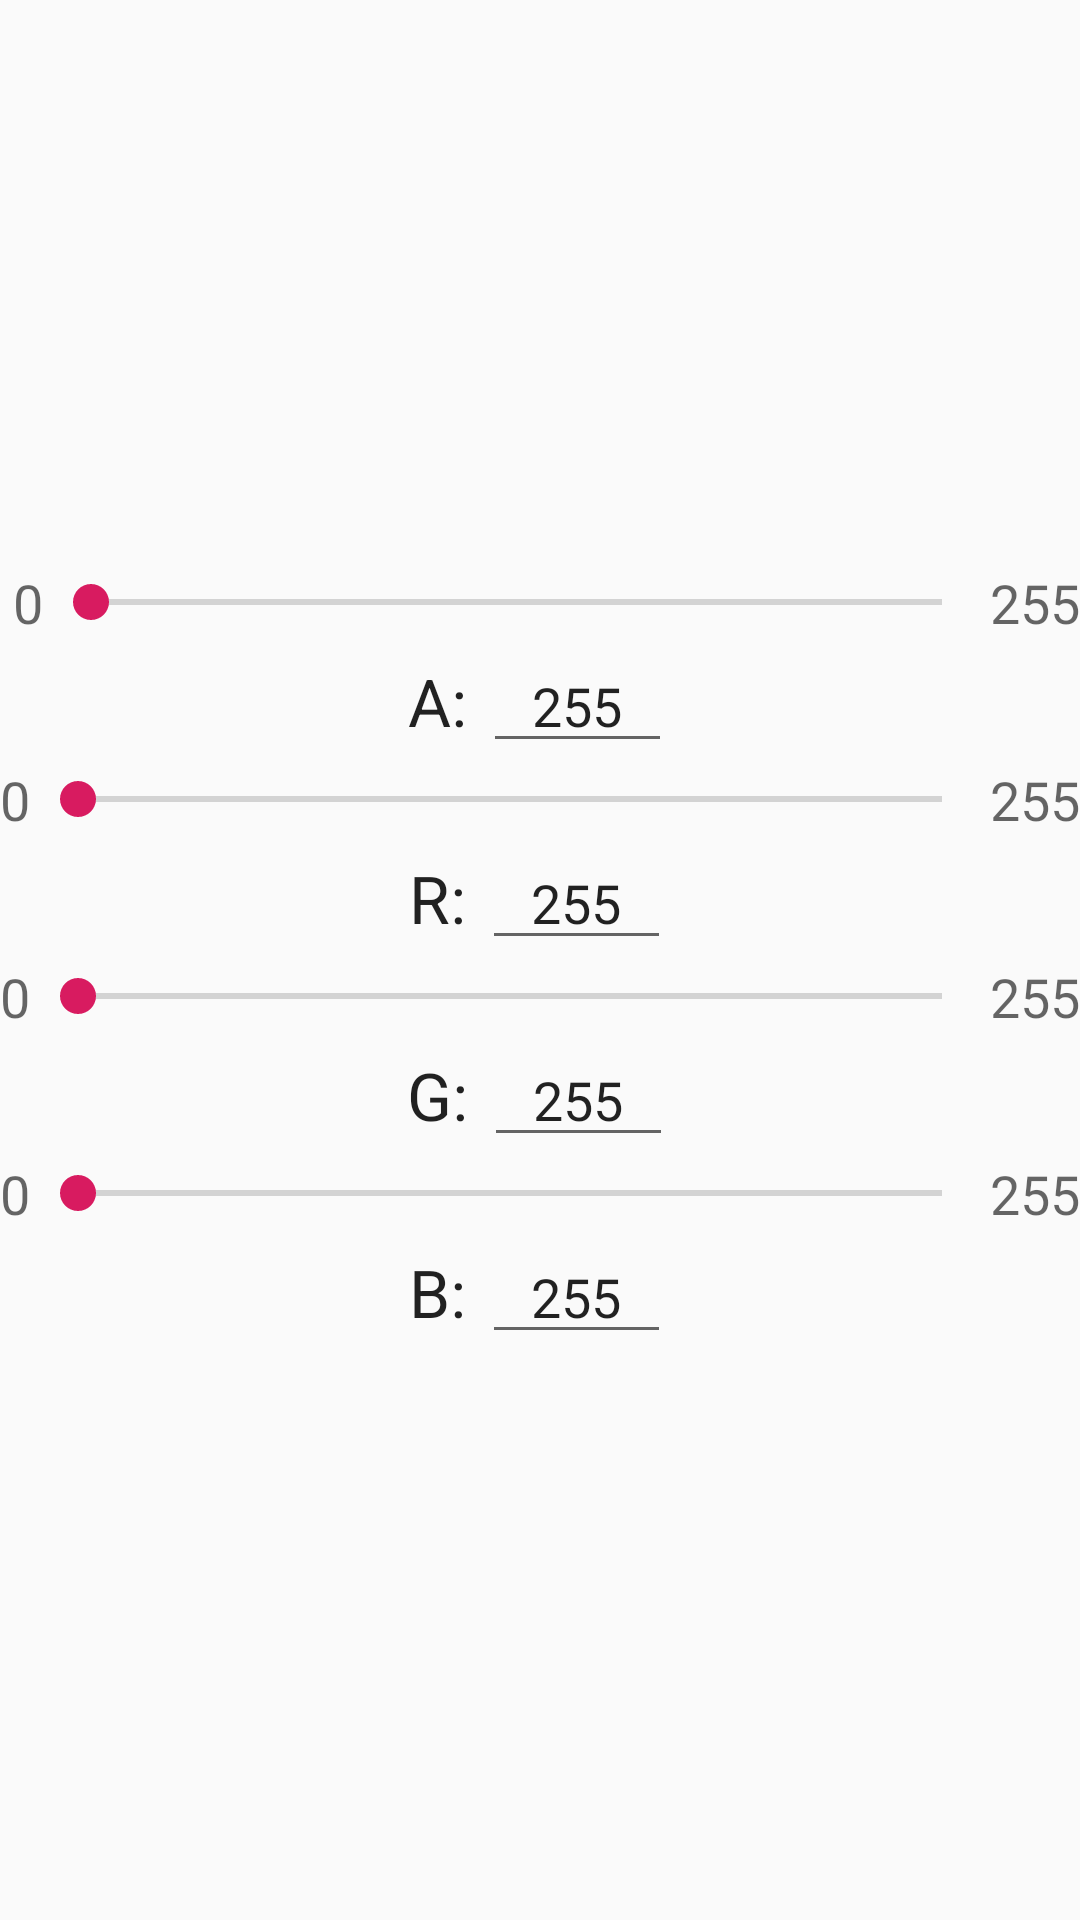

Produce the Android XML layout that renders to this screen, including the resource entries it uses.
<!-- AndroidManifest.xml: application theme AppTheme -->
<!-- res/layout/ventana_argb.xml -->
<?xml version="1.0" encoding="utf-8"?>


<LinearLayout xmlns:android="http://schemas.android.com/apk/res/android"
    android:layout_width="fill_parent"
    android:layout_height="fill_parent" android:orientation="vertical" android:gravity="center">

    <LinearLayout
        android:id="@+id/LinearLayout05"
        android:layout_width="fill_parent"
        android:layout_height="wrap_content"
        android:gravity="center"
        android:orientation="vertical" >

        <LinearLayout
            android:id="@+id/LinearLayout06"
            android:layout_width="fill_parent"
            android:layout_height="wrap_content"
            android:gravity="center" >

            <TextView
                android:id="@+id/TextView06"
                android:layout_width="wrap_content"
                android:layout_height="wrap_content"
                android:text=" 0"
                android:textAppearance="?android:attr/textAppearanceMedium" />

            <SeekBar
                android:id="@+id/SeekBar_A"
                android:layout_width="fill_parent"
                android:layout_height="wrap_content"
                android:layout_weight="1" />

            <TextView
                android:id="@+id/TextView05"
                android:layout_width="wrap_content"
                android:layout_height="wrap_content"
                android:text="255"
                android:textAppearance="?android:attr/textAppearanceMedium" />
        </LinearLayout>

        <LinearLayout
            android:id="@+id/linearLayout3"
            android:layout_width="fill_parent"
            android:layout_height="wrap_content"
            android:gravity="center" >

            <TextView
                android:id="@+id/textView3"
                android:layout_width="wrap_content"
                android:layout_height="wrap_content"
                android:text="A: "
                android:textAppearance="?android:attr/textAppearanceLarge" />

            <EditText
                android:id="@+id/EditText_A"
                android:layout_width="wrap_content"
                android:layout_height="wrap_content"
                android:gravity="center"
                android:inputType="number"
                android:maxLength="3"
                android:minEms="3"
                android:text="255" />

        </LinearLayout>

    </LinearLayout>


    <LinearLayout
        android:id="@+id/LinearLayout03"
        android:layout_width="fill_parent"
        android:layout_height="wrap_content"
        android:gravity="center"
        android:orientation="vertical" >

        <LinearLayout
            android:id="@+id/LinearLayout04"
            android:layout_width="fill_parent"
            android:layout_height="wrap_content"
            android:gravity="center" >

            <TextView
                android:id="@+id/TextView04"
                android:layout_width="wrap_content"
                android:layout_height="wrap_content"
                android:text="0"
                android:textAppearance="?android:attr/textAppearanceMedium" />

            <SeekBar
                android:id="@+id/SeekBar_R"
                android:layout_width="fill_parent"
                android:layout_height="wrap_content"
                android:layout_weight="1" />

            <TextView
                android:id="@+id/TextView03"
                android:layout_width="wrap_content"
                android:layout_height="wrap_content"
                android:text="255"
                android:textAppearance="?android:attr/textAppearanceMedium" />
        </LinearLayout>

        <LinearLayout
            android:id="@+id/LinearLayout07"
            android:layout_width="fill_parent"
            android:layout_height="wrap_content"
            android:gravity="center" >

            <TextView
                android:id="@+id/TextView07"
                android:layout_width="wrap_content"
                android:layout_height="wrap_content"
                android:text="R: "
                android:textAppearance="?android:attr/textAppearanceLarge" />

            <EditText
                android:id="@+id/EditText_R"
                android:layout_width="wrap_content"
                android:layout_height="wrap_content"
                android:gravity="center"
                android:inputType="number"
                android:maxLength="3"
                android:minEms="3"
                android:text="255" />

        </LinearLayout>
    </LinearLayout>


    <LinearLayout
        android:id="@+id/LinearLayout01"
        android:layout_width="fill_parent"
        android:layout_height="wrap_content"
        android:gravity="center"
        android:orientation="vertical" >

        <LinearLayout
            android:id="@+id/LinearLayout02"
            android:layout_width="fill_parent"
            android:layout_height="wrap_content"
            android:gravity="center" >

            <TextView
                android:id="@+id/TextView02"
                android:layout_width="wrap_content"
                android:layout_height="wrap_content"
                android:text="0"
                android:textAppearance="?android:attr/textAppearanceMedium" />

            <SeekBar
                android:id="@+id/SeekBar_G"
                android:layout_width="fill_parent"
                android:layout_height="wrap_content"
                android:layout_weight="1" />

            <TextView
                android:id="@+id/TextView01"
                android:layout_width="wrap_content"
                android:layout_height="wrap_content"
                android:text="255"
                android:textAppearance="?android:attr/textAppearanceMedium" />
        </LinearLayout>

        <LinearLayout
            android:id="@+id/LinearLayout08"
            android:layout_width="fill_parent"
            android:layout_height="wrap_content"
            android:gravity="center" >

            <TextView
                android:id="@+id/TextView08"
                android:layout_width="wrap_content"
                android:layout_height="wrap_content"
                android:text="G: "
                android:textAppearance="?android:attr/textAppearanceLarge" />

            <EditText
                android:id="@+id/EditText_G"
                android:layout_width="wrap_content"
                android:layout_height="wrap_content"
                android:gravity="center"
                android:inputType="number"
                android:maxLength="3"
                android:minEms="3"
                android:text="255" />

        </LinearLayout>
    </LinearLayout>



    <LinearLayout
        android:id="@+id/linearLayout2"
        android:layout_width="fill_parent"
        android:layout_height="wrap_content"
        android:gravity="center"
        android:orientation="vertical">

        <LinearLayout
            android:id="@+id/linearLayout1"
            android:layout_width="fill_parent"
            android:layout_height="wrap_content"
            android:gravity="center" >

            <TextView
                android:id="@+id/textView1"
                android:layout_width="wrap_content"
                android:layout_height="wrap_content"
                android:text="0"
                android:textAppearance="?android:attr/textAppearanceMedium" />

            <SeekBar
                android:id="@+id/SeekBar_B"
                android:layout_width="fill_parent"
                android:layout_height="wrap_content"
                android:layout_weight="1" />

            <TextView
                android:id="@+id/textView2"
                android:layout_width="wrap_content"
                android:layout_height="wrap_content"
                android:text="255"
                android:textAppearance="?android:attr/textAppearanceMedium" />
        </LinearLayout>

        <LinearLayout
            android:id="@+id/LinearLayout09"
            android:layout_width="fill_parent"
            android:layout_height="wrap_content"
            android:gravity="center" >

            <TextView
                android:id="@+id/TextView09"
                android:layout_width="wrap_content"
                android:layout_height="wrap_content"
                android:text="B: "
                android:textAppearance="?android:attr/textAppearanceLarge" />

            <EditText
                android:id="@+id/EditText_B"
                android:layout_width="wrap_content"
                android:layout_height="wrap_content"
                android:gravity="center"
                android:inputType="number"
                android:maxLength="3"
                android:minEms="3"
                android:text="255" />

        </LinearLayout>

    </LinearLayout>

</LinearLayout>
<!-- resources referenced by this layout -->
<resources>
  <style name="AppTheme" parent="Theme.AppCompat.Light.DarkActionBar">
          
          <item name="colorPrimary">@color/colorPrimary</item>
          <item name="colorPrimaryDark">@color/colorPrimaryDark</item>
          <item name="colorAccent">@color/colorAccent</item>
      </style>
  <color name="colorPrimary">#008577</color>
  <color name="colorPrimaryDark">#00574B</color>
  <color name="colorAccent">#D81B60</color>
</resources>
